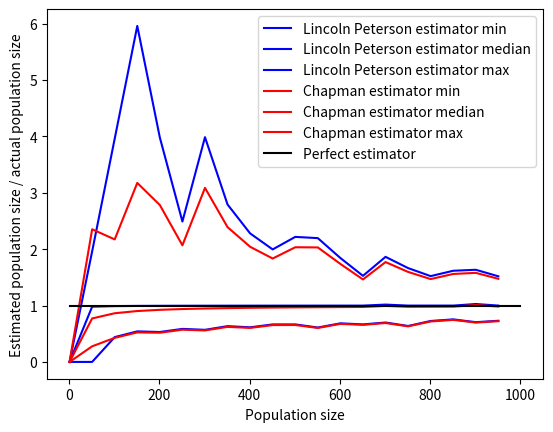

Write the Python code that produced this figure.
import matplotlib.pyplot as plot
import random
import time
import numpy

start = time.time()

def safe_divide(numerator, divisor):
    if divisor == 0:
        return 0
    return numerator / divisor

def insert_sorted(l, e):
    for i, elem in enumerate(l):
        if elem > e:
            return l[:i] + [e] + l[i:]
    return l + [e]

REPEATS = 500
MIN_POPULATION_SIZE = 1
MAX_POPULATION_SIZE = 1000
POPULATION_STEP = 50

def simulate_capture_recapture(population_size, first_capture_number, second_capture_number):
    population = [{"tagged": True}] * first_capture_number + [{"tagged": False}] * (population_size - first_capture_number)
    lincoln_peterson_estimated_sizes = []
    chapman_estimated_sizes = []
    for _ in range(0, REPEATS):
        second_capture_tagged_number = 0
        for captured in random.sample(population, second_capture_number):
            if captured["tagged"]:
                second_capture_tagged_number += 1
        lincoln_peterson_estimated_sizes = insert_sorted(lincoln_peterson_estimated_sizes, safe_divide(first_capture_number * second_capture_number, second_capture_tagged_number))
        chapman_estimated_sizes = insert_sorted(chapman_estimated_sizes, (first_capture_number + 1) * (second_capture_number + 1) / (second_capture_tagged_number + 1) - 1)
    return {
        "lincoln_peterson_estimated_size": numpy.quantile(lincoln_peterson_estimated_sizes, [0, 0.5, 1]),
        "chapman_estimated_size": numpy.quantile(chapman_estimated_sizes, [0, 0.5, 1]),
        "actual": population_size,
    }

x_coords = list(range(MIN_POPULATION_SIZE, MAX_POPULATION_SIZE, POPULATION_STEP))
results = list(map(lambda p: simulate_capture_recapture(p, int(p/5), int(p/5)), x_coords))
lincol_peterson_min = list(map(lambda r: r["lincoln_peterson_estimated_size"][0] / r["actual"], results))
lincol_peterson_median = list(map(lambda r: r["lincoln_peterson_estimated_size"][1] / r["actual"], results))
lincol_peterson_max = list(map(lambda r: r["lincoln_peterson_estimated_size"][2] / r["actual"], results))

chapman_min = list(map(lambda r: r["chapman_estimated_size"][0] / r["actual"], results))
chapman_median = list(map(lambda r: r["chapman_estimated_size"][1] / r["actual"], results))
chapman_max = list(map(lambda r: r["chapman_estimated_size"][2] / r["actual"], results))

print(time.time() - start)

plot.plot(x_coords, lincol_peterson_min, color = "blue", label = "Lincoln Peterson estimator min")
plot.plot(x_coords, lincol_peterson_median, color = "blue", label = "Lincoln Peterson estimator median")
plot.plot(x_coords, lincol_peterson_max, color = "blue", label = "Lincoln Peterson estimator max")

plot.plot(x_coords, chapman_min, color = "red", label = "Chapman estimator min")
plot.plot(x_coords, chapman_median, color = "red", label = "Chapman estimator median")
plot.plot(x_coords, chapman_max, color = "red", label = "Chapman estimator max")

plot.plot([MIN_POPULATION_SIZE, MAX_POPULATION_SIZE], [1, 1], color = "black", label = "Perfect estimator")
plot.xlabel("Population size")
plot.ylabel("Estimated population size / actual population size")
plot.legend()

print(time.time() - start)

plot.savefig("plot.png", dpi=300)

print(time.time() - start)
